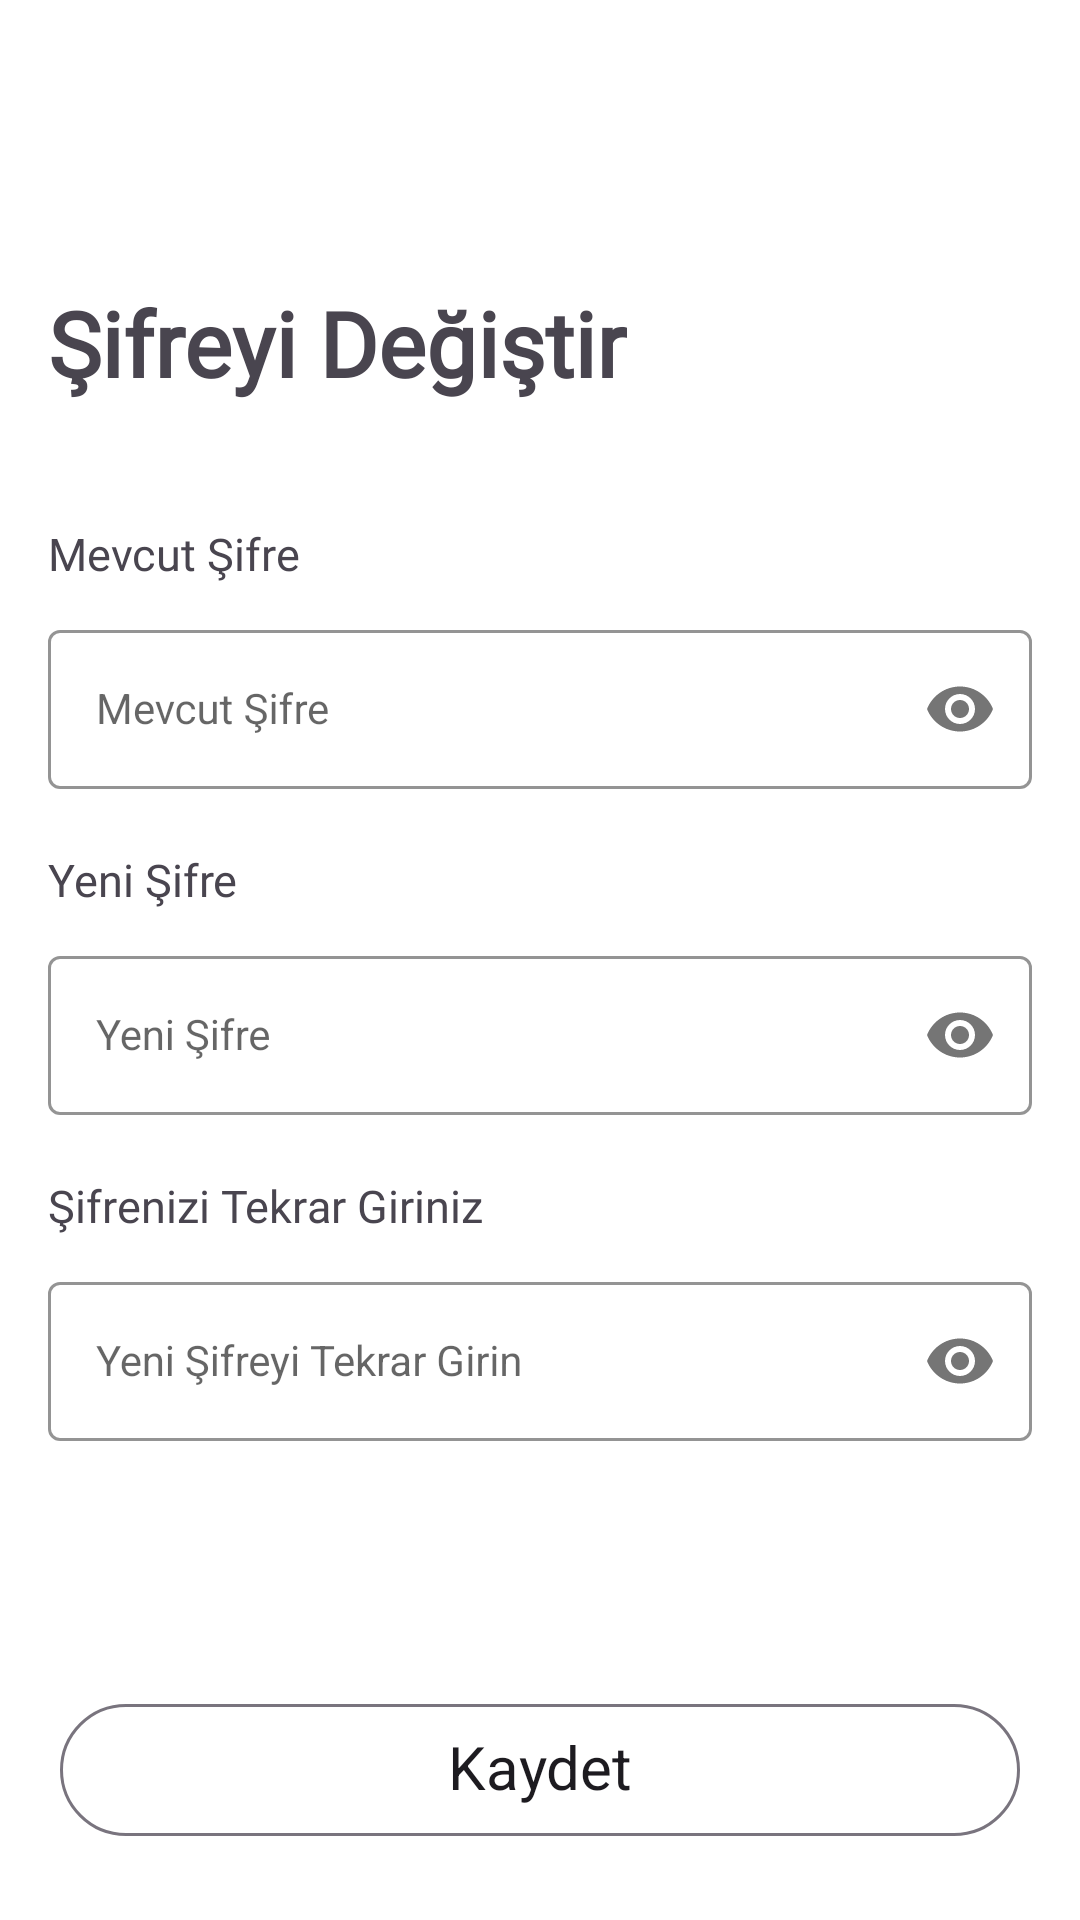

Layout XML and referenced resources for this Android screen:
<!-- AndroidManifest.xml: application theme Theme.MevlütBul -->
<!-- res/layout/fragment_update_password.xml -->
<?xml version="1.0" encoding="utf-8"?>
<layout xmlns:android="http://schemas.android.com/apk/res/android"
    xmlns:app="http://schemas.android.com/apk/res-auto"
    xmlns:tools="http://schemas.android.com/tools">

    <data>

    </data>

    <androidx.constraintlayout.widget.ConstraintLayout
        android:layout_width="match_parent"
        android:layout_height="match_parent"
        android:background="@color/white">

        <TextView
            android:id="@+id/textView101"
            android:layout_width="wrap_content"
            android:layout_height="wrap_content"
            android:layout_marginStart="16dp"
            android:layout_marginTop="20dp"
            android:fontFamily="@font/alata"
            android:text="Şifrenizi Tekrar Giriniz"
            android:textSize="15sp"
            app:layout_constraintStart_toStartOf="parent"
            app:layout_constraintTop_toBottomOf="@+id/passwordLayout" />

        <TextView
            android:id="@+id/textView103"
            android:layout_width="wrap_content"
            android:layout_height="wrap_content"
            android:layout_marginStart="16dp"
            android:layout_marginTop="20dp"
            android:fontFamily="@font/alata"
            android:text="Yeni Şifre"
            android:textSize="15sp"
            app:layout_constraintStart_toStartOf="parent"
            app:layout_constraintTop_toBottomOf="@+id/passwordLayout2" />

        <com.google.android.material.textfield.TextInputLayout
            android:id="@+id/passwordLayout"
            style="@style/Theme.LoginAndSignUp"
            android:layout_width="match_parent"
            android:layout_height="wrap_content"
            android:layout_marginHorizontal="16dp"
            android:layout_marginTop="10dp"
            app:boxStrokeColor="@color/black"
            app:hintTextColor="@color/black"
            app:layout_constraintEnd_toEndOf="parent"
            app:layout_constraintHorizontal_bias="0.5"
            app:layout_constraintStart_toStartOf="parent"
            app:layout_constraintTop_toBottomOf="@+id/textView103"
            app:passwordToggleEnabled="true">

            <com.google.android.material.textfield.TextInputEditText
                android:id="@+id/txt_new_password"
                style="@style/Theme.LoginAndSignUp"
                android:layout_width="match_parent"
                android:layout_height="wrap_content"
                android:hint="Yeni Şifre"
                android:inputType="textPassword" />
        </com.google.android.material.textfield.TextInputLayout>

        <ImageView
            android:id="@+id/btn_back_password_to_account_page"
            android:layout_width="60dp"
            android:layout_height="50dp"
            android:layout_marginStart="16dp"
            android:layout_marginTop="20dp"
            android:foreground="?android:attr/selectableItemBackground"
            android:src="@drawable/ic_back2"
            app:layout_constraintStart_toStartOf="parent"
            app:layout_constraintTop_toTopOf="parent" />

        <TextView
            android:id="@+id/textview123"
            android:layout_width="wrap_content"
            android:layout_height="wrap_content"
            android:layout_marginStart="16dp"
            android:layout_marginTop="24dp"
            android:fontFamily="@font/alata"
            android:text="Şifreyi Değiştir"
            android:textSize="30sp"
            android:textStyle="bold"
            app:layout_constraintStart_toStartOf="parent"
            app:layout_constraintTop_toBottomOf="@+id/btn_back_password_to_account_page" />


        <TextView
            android:id="@+id/textView10"
            android:layout_width="wrap_content"
            android:layout_height="wrap_content"
            android:layout_marginStart="16dp"
            android:layout_marginTop="40dp"
            android:fontFamily="@font/alata"
            android:text="Mevcut Şifre"
            android:textSize="15sp"
            app:layout_constraintStart_toStartOf="parent"
            app:layout_constraintTop_toBottomOf="@+id/textview123" />

        <com.google.android.material.textfield.TextInputLayout
            android:id="@+id/passwordLayout2"
            style="@style/Theme.LoginAndSignUp"
            android:layout_width="match_parent"
            android:layout_height="wrap_content"
            android:layout_marginHorizontal="16dp"
            android:layout_marginTop="10dp"
            app:boxStrokeColor="@color/black"
            app:hintTextColor="@color/black"
            app:layout_constraintEnd_toEndOf="parent"
            app:layout_constraintStart_toStartOf="parent"
            app:layout_constraintTop_toBottomOf="@+id/textView10"
            app:passwordToggleEnabled="true">

            <com.google.android.material.textfield.TextInputEditText
                android:id="@+id/txt_current_password"
                style="@style/Theme.LoginAndSignUp"
                android:layout_width="match_parent"
                android:layout_height="wrap_content"
                android:hint="Mevcut Şifre"
                android:inputType="textPassword" />
        </com.google.android.material.textfield.TextInputLayout>

        <com.google.android.material.textfield.TextInputLayout
            android:id="@+id/confirmPasswordLayout"
            style="@style/Theme.LoginAndSignUp"
            android:layout_width="match_parent"
            android:layout_height="wrap_content"
            android:layout_marginHorizontal="16dp"
            android:layout_marginTop="10dp"
            app:boxStrokeColor="@color/black"
            app:hintTextColor="@color/black"
            app:layout_constraintEnd_toEndOf="parent"
            app:layout_constraintHorizontal_bias="0.5"
            app:layout_constraintStart_toStartOf="parent"
            app:layout_constraintTop_toBottomOf="@+id/textView101"
            app:passwordToggleEnabled="true">

            <com.google.android.material.textfield.TextInputEditText
                android:id="@+id/txt_new_password_confirm"
                style="@style/Theme.LoginAndSignUp"
                android:layout_width="match_parent"
                android:layout_height="wrap_content"
                android:hint="Yeni Şifreyi Tekrar Girin"
                android:inputType="textPassword" />
        </com.google.android.material.textfield.TextInputLayout>

        <com.google.android.material.chip.Chip
            android:id="@+id/btn_save_password"
            android:layout_width="match_parent"
            android:layout_height="60dp"
            android:layout_marginStart="20dp"
            android:layout_marginEnd="20dp"
            android:layout_marginBottom="20dp"
            android:text="Kaydet"
            android:textAlignment="center"
            android:textAppearance="@style/TextAppearance.AppCompat.Body1"
            android:textSize="20sp"
            app:chipBackgroundColor="@color/white"
            app:chipCornerRadius="30dp"
            app:layout_constraintBottom_toBottomOf="parent"
            app:layout_constraintEnd_toEndOf="parent"
            app:layout_constraintStart_toStartOf="parent" />
    </androidx.constraintlayout.widget.ConstraintLayout>
</layout>
<!-- resources referenced by this layout -->
<resources>
  <color name="black">#FF000000</color>
  <color name="white">#FFFFFFFF</color>
  <style name="Theme.LoginAndSignUp" parent="Theme.MaterialComponents.DayNight.DarkActionBar">
          
          <item name="colorPrimary">@color/dark_yellow</item>
          <item name="colorPrimaryVariant">@android:color/transparent</item>
          <item name="colorOnPrimary">@color/black</item>
          
          <item name="colorSecondary">@color/teal_200</item>
          <item name="colorSecondaryVariant">@color/teal_200</item>
          <item name="colorOnSecondary">@color/black</item>
          
          <item name="android:statusBarColor">
              @android:color/transparent
          </item>
          
      </style>
  <style name="Theme.MevlütBul" parent="Base.Theme.MevlütBul">
          <item name="android:statusBarColor">
              @android:color/transparent
          </item>
  
      </style>
  <color name="dark_yellow">#E59500</color>
  <color name="teal_200">#FF03DAC5</color>
  <style name="Base.Theme.MevlütBul" parent="Theme.Material3.DayNight.NoActionBar">
          
          <item name="android:statusBarColor">
              @color/gray
          </item>
          <item name="backgroundColor">@color/white</item>
  
          
  
      </style>
  <color name="gray">#959595</color>
</resources>
